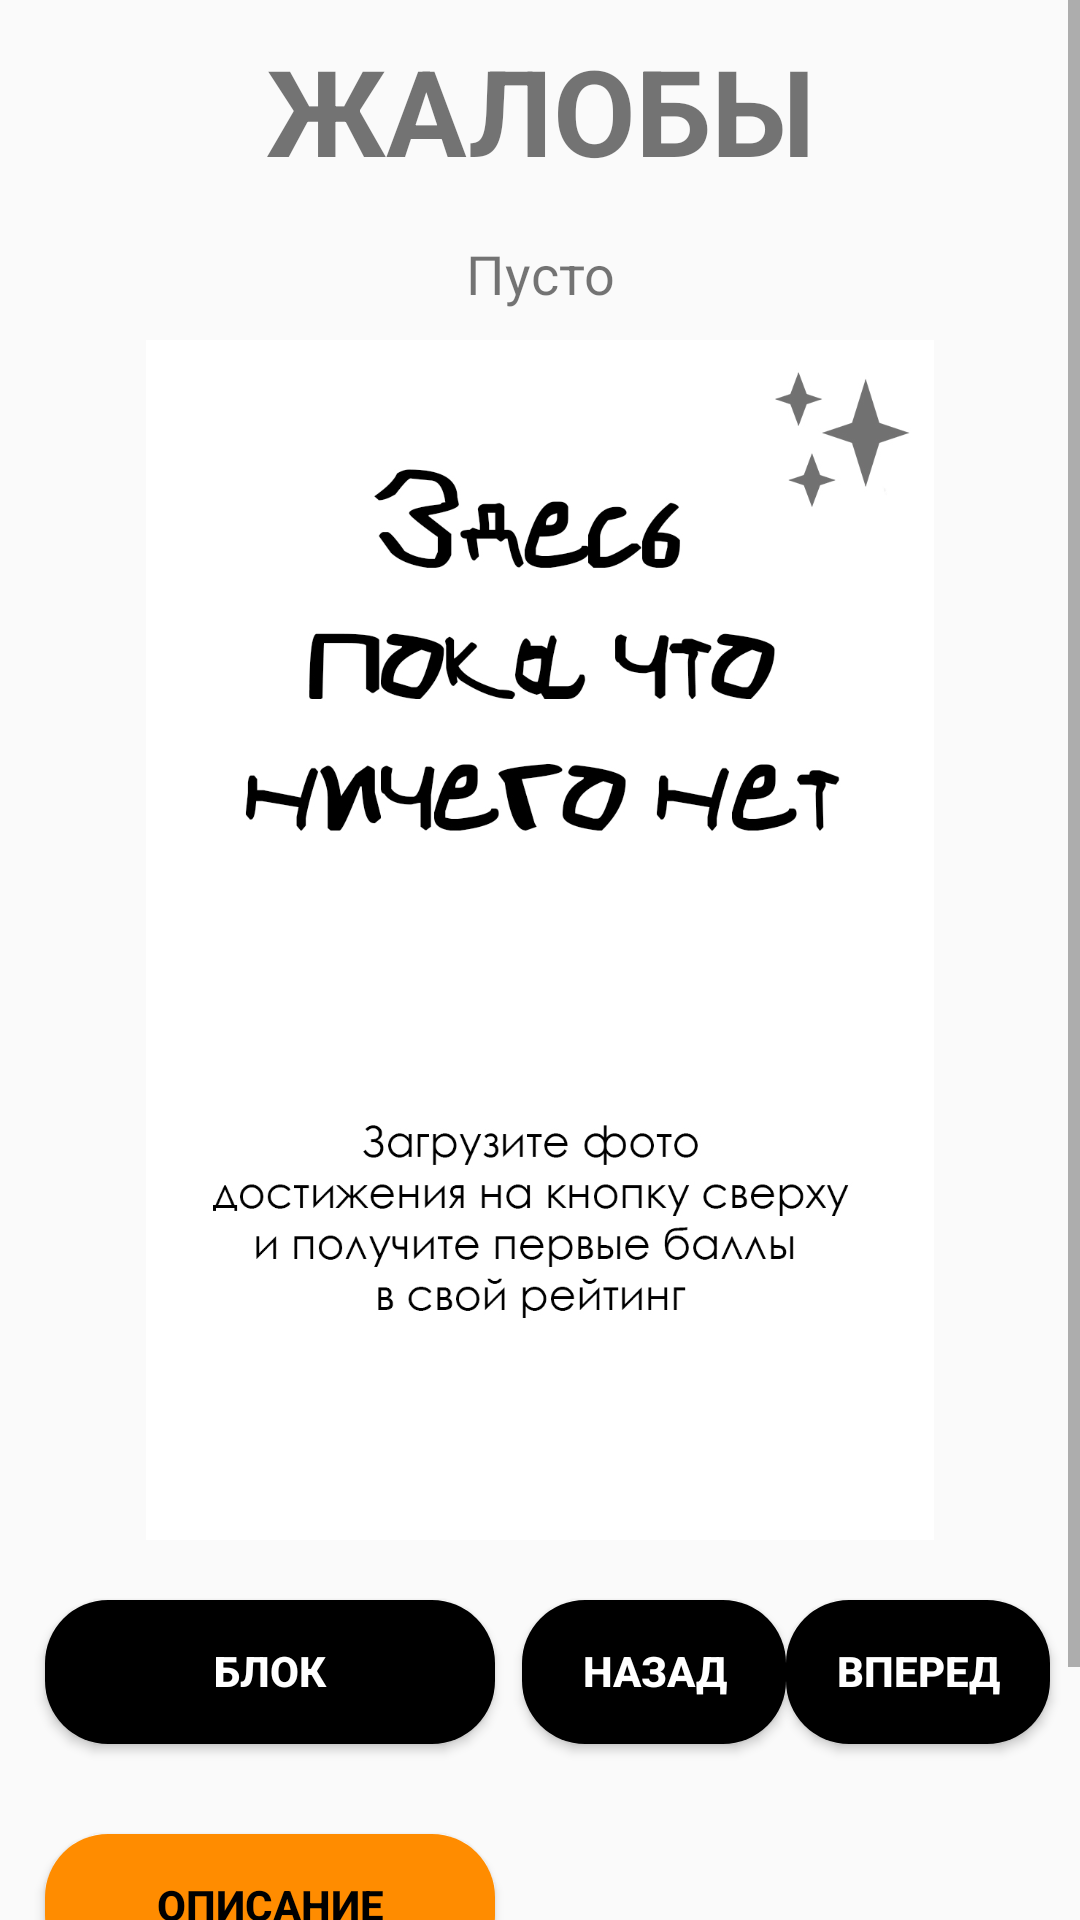

This screen was rendered from an Android layout file. Write that file and the resources it references.
<!-- AndroidManifest.xml: application theme Theme.AppCompat.Light.NoActionBar.FullScreen -->
<!-- res/layout/activity_check_reports.xml -->
<?xml version="1.0" encoding="utf-8"?>
<androidx.constraintlayout.widget.ConstraintLayout xmlns:android="http://schemas.android.com/apk/res/android"
    xmlns:app="http://schemas.android.com/apk/res-auto"
    xmlns:tools="http://schemas.android.com/tools"
    android:layout_width="match_parent"
    android:layout_height="match_parent"
    tools:context=".CheckReportsActivity">
    <ScrollView
        android:id="@+id/scrollReports"
        android:layout_width="match_parent"
        android:layout_height="match_parent"
        android:orientation="vertical"
        app:layout_constraintStart_toStartOf="parent"
        app:layout_constraintTop_toTopOf="parent">
        <androidx.constraintlayout.widget.ConstraintLayout
            android:layout_width="match_parent"
            android:layout_height="match_parent"
            tools:context=".CheckReportsActivity">
    <TextView
        android:id="@+id/reportsTXT"
        android:layout_width="wrap_content"
        android:layout_height="wrap_content"
        android:text="ЖАЛОБЫ"
        android:textSize="40dp"
        android:textStyle="bold"
        app:layout_constraintEnd_toEndOf="parent"
        app:layout_constraintStart_toStartOf="parent"
        app:layout_constraintTop_toTopOf="parent"
        android:layout_marginTop="10dp"/>

    <ImageView
        android:id="@+id/reportedImages"
        android:layout_width="300dp"
        android:layout_height="400dp"
        app:layout_constraintEnd_toEndOf="parent"
        app:layout_constraintStart_toStartOf="parent"
        app:layout_constraintTop_toBottomOf="@id/reportsTXT"
        android:layout_marginTop="50dp"
        android:src="@drawable/images_empty"/>

    <Button
        android:id="@+id/previousReportedImage"
        android:layout_width="wrap_content"
        android:layout_height="wrap_content"
        android:background="@drawable/button_ripped"
        android:text="НАЗАД"
        android:textColor="@color/white"
        android:textStyle="bold"
        app:layout_constraintEnd_toStartOf="@+id/nextReportedImage"
        app:layout_constraintTop_toTopOf="@+id/nextReportedImage" />

    <Button
        android:id="@+id/nextReportedImage"
        android:layout_width="wrap_content"
        android:layout_height="wrap_content"
        android:background="@drawable/button_ripped"
        android:text="ВПЕРЕД"
        android:textColor="@color/white"
        android:textStyle="bold"
        app:layout_constraintEnd_toEndOf="parent"
        app:layout_constraintTop_toBottomOf="@+id/reportedImages"
        android:layout_marginTop="20dp"
        android:layout_marginEnd="10dp"/>

    <Button
        android:id="@+id/blockReported"
        android:layout_width="150dp"
        android:layout_height="wrap_content"
        android:background="@drawable/button_ripped"
        android:text="БЛОК"
        android:textColor="@color/white"
        android:textStyle="bold"
        app:layout_constraintStart_toStartOf="parent"
        app:layout_constraintTop_toBottomOf="@+id/reportedImages"
        android:layout_marginTop="20dp"
        android:layout_marginStart="15dp"/>

    <Button
        android:id="@+id/checkReportedInfo"
        android:layout_width="150dp"
        android:layout_height="wrap_content"
        android:background="@drawable/button_orange_ripped"
        android:text="ОПИСАНИЕ"
        android:textColor="@color/black"
        android:textStyle="bold"
        app:layout_constraintStart_toStartOf="parent"
        app:layout_constraintTop_toBottomOf="@+id/blockReported"
        android:layout_marginTop="30dp"
        android:layout_marginStart="15dp"/>
    <Button
        android:id="@+id/denyReport"
        android:layout_width="150dp"
        android:layout_height="wrap_content"
        android:background="@drawable/button_blue_ripped"
        android:text="ОТКЛОНИТЬ"
        android:textColor="@color/white"
        android:textStyle="bold"
        app:layout_constraintStart_toStartOf="parent"
        app:layout_constraintTop_toBottomOf="@+id/checkReportedInfo"
        android:layout_marginTop="30dp"
        android:layout_marginStart="15dp"
        />

            <ImageView
                android:id="@+id/imageViewNgieuAtReports"
                android:layout_width="80dp"
                android:layout_height="80dp"
                android:layout_marginBottom="20dp"
                android:src="@drawable/ngieulogo"
                app:layout_constraintRight_toRightOf="parent"
                android:layout_marginRight="15dp"
                app:layout_constraintBottom_toBottomOf="parent" />

            <TextView
                android:id="@+id/reportedType"
                android:layout_width="wrap_content"
                android:layout_height="wrap_content"
                android:text="Пусто"
                android:textSize="18dp"
                app:layout_constraintBottom_toTopOf="@+id/reportedImages"
                app:layout_constraintEnd_toEndOf="parent"
                app:layout_constraintStart_toStartOf="parent"
                android:layout_marginBottom="10dp"/>

        </androidx.constraintlayout.widget.ConstraintLayout>
</ScrollView>
    
</androidx.constraintlayout.widget.ConstraintLayout>
<!-- resources referenced by this layout -->
<resources>
  <color name="black">#FF000000</color>
  <color name="white">#FFFFFFFF</color>
  <!-- drawable button_blue_ripped (drawable) -->
  <?xml version="1.0" encoding="utf-8"?>
  <inset xmlns:android="http://schemas.android.com/apk/res/android">
      ndroid:insetBottom="6dp"
      android:insetLeft="4dp"
      android:insetRight="4dp"
      android:insetTop="6dp">
      <ripple android:color="?attr/colorControlHighlight">
          <item>
              <shape android:shape="rectangle"
                  android:tint="@color/dark_ocean">
                  <corners android:radius="21dp"/>
                  <solid android:color="#1a237e"/>
                  <padding android:bottom="1dp"/>
              </shape>
          </item>
      </ripple>
  </inset>
  <!-- drawable button_orange_ripped (drawable) -->
  <?xml version="1.0" encoding="utf-8"?>
  <inset xmlns:android="http://schemas.android.com/apk/res/android">
      ndroid:insetBottom="6dp"
      android:insetLeft="4dp"
      android:insetRight="4dp"
      android:insetTop="6dp">
      <ripple android:color="?attr/colorControlHighlight">
          <item>
              <shape android:shape="rectangle"
                  android:tint="@color/ORANGE_BACKGROUND">
                  <corners android:radius="21dp"/>
                  <solid android:color="#1a237e"/>
                  <padding android:bottom="1dp"/>
              </shape>
          </item>
      </ripple>
  </inset>
  <!-- drawable button_ripped (drawable) -->
  <?xml version="1.0" encoding="utf-8"?>
  <inset xmlns:android="http://schemas.android.com/apk/res/android">
      android:insetBottom="6dp"
      android:insetLeft="4dp"
      android:insetRight="4dp"
      android:insetTop="6dp">
      <ripple android:color="?attr/colorControlHighlight">
          <item>
              <shape android:shape="rectangle"
                  android:tint="#000000">
                  <corners android:radius="21dp"/>
                  <solid android:color="#1a237e"/>
                  <padding android:bottom="1dp"/>
              </shape>
          </item>
      </ripple>
  </inset>
  <!-- drawable images_empty: jpg bitmap (drawable, 272822 bytes) -->
  <!-- drawable ngieulogo: png bitmap (drawable-v24, 93817 bytes) -->
  <style name="Theme.AppCompat.Light.NoActionBar.FullScreen" parent="@style/Theme.AppCompat.Light.NoActionBar">
          <item name="android:windowNoTitle">true</item>
          <item name="android:windowActionBar">false</item>
          <item name="android:windowFullscreen">true</item>
          <item name="android:windowContentOverlay">@null</item>
      </style>
  <color name="dark_ocean">#008799</color>
  <color name="ORANGE_BACKGROUND">#FF8C00</color>
</resources>
